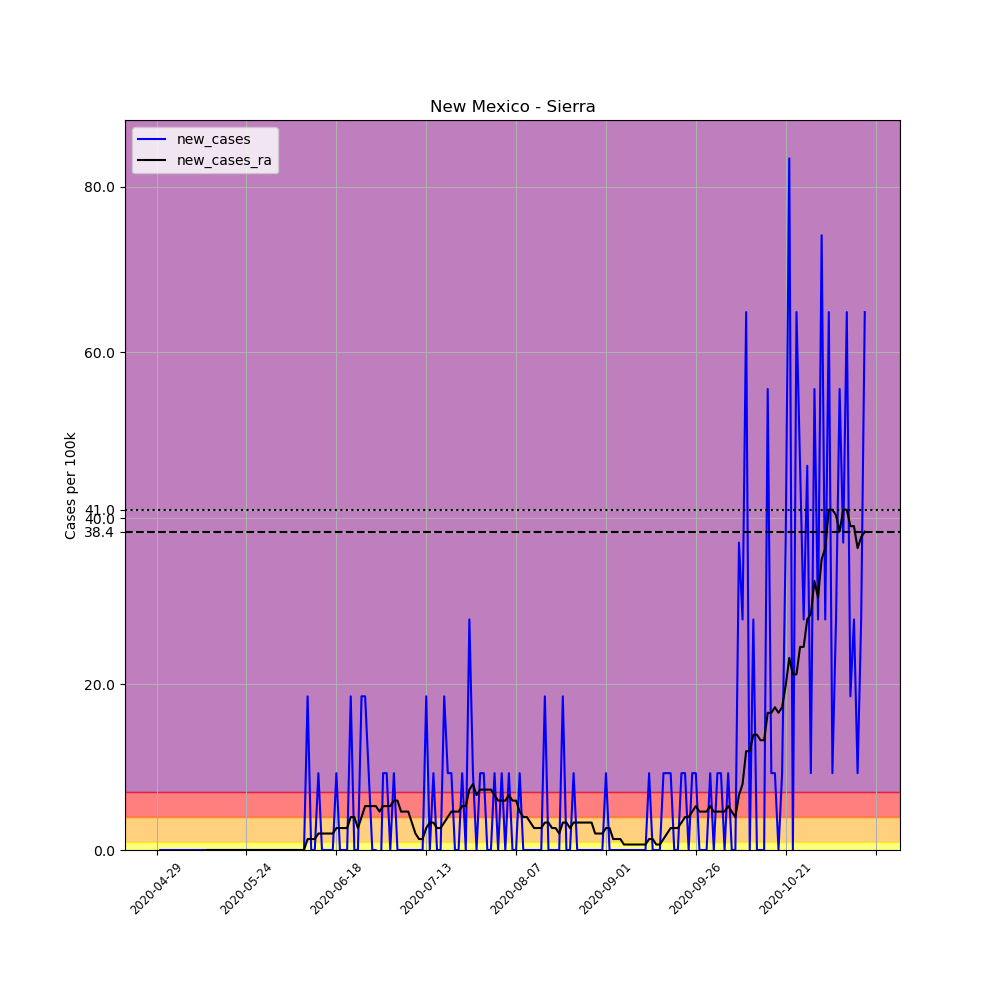

Values plotted in this chart, from the file beside it:
, date, county, state, fips, cases, deaths, COUNTY, STNAME, CTYNAME, POPESTIMATE2019, per_100k, new_cases, new_cases_ra
654226, 2020-04-29, Sierra, New Mexico, 35051, 1, 0, 51, New Mexico, Sierra, 10791, 9.267, , 
654227, 2020-04-30, Sierra, New Mexico, 35051, 1, 0, 51, New Mexico, Sierra, 10791, 9.267, 0.0, 
654228, 2020-05-01, Sierra, New Mexico, 35051, 1, 0, 51, New Mexico, Sierra, 10791, 9.267, 0.0, 
654229, 2020-05-02, Sierra, New Mexico, 35051, 1, 0, 51, New Mexico, Sierra, 10791, 9.267, 0.0, 
654230, 2020-05-03, Sierra, New Mexico, 35051, 1, 0, 51, New Mexico, Sierra, 10791, 9.267, 0.0, 
654231, 2020-05-04, Sierra, New Mexico, 35051, 1, 0, 51, New Mexico, Sierra, 10791, 9.267, 0.0, 
654232, 2020-05-05, Sierra, New Mexico, 35051, 1, 0, 51, New Mexico, Sierra, 10791, 9.267, 0.0, 
654233, 2020-05-06, Sierra, New Mexico, 35051, 1, 0, 51, New Mexico, Sierra, 10791, 9.267, 0.0, 
654234, 2020-05-07, Sierra, New Mexico, 35051, 1, 0, 51, New Mexico, Sierra, 10791, 9.267, 0.0, 
654235, 2020-05-08, Sierra, New Mexico, 35051, 1, 0, 51, New Mexico, Sierra, 10791, 9.267, 0.0, 
654236, 2020-05-09, Sierra, New Mexico, 35051, 1, 0, 51, New Mexico, Sierra, 10791, 9.267, 0.0, 
654237, 2020-05-10, Sierra, New Mexico, 35051, 1, 0, 51, New Mexico, Sierra, 10791, 9.267, 0.0, 
654238, 2020-05-11, Sierra, New Mexico, 35051, 1, 0, 51, New Mexico, Sierra, 10791, 9.267, 0.0, 
654239, 2020-05-12, Sierra, New Mexico, 35051, 1, 0, 51, New Mexico, Sierra, 10791, 9.267, 0.0, 
654240, 2020-05-13, Sierra, New Mexico, 35051, 1, 0, 51, New Mexico, Sierra, 10791, 9.267, 0.0, 0.0
654241, 2020-05-14, Sierra, New Mexico, 35051, 1, 0, 51, New Mexico, Sierra, 10791, 9.267, 0.0, 0.0
654242, 2020-05-15, Sierra, New Mexico, 35051, 1, 0, 51, New Mexico, Sierra, 10791, 9.267, 0.0, 0.0
654243, 2020-05-16, Sierra, New Mexico, 35051, 1, 0, 51, New Mexico, Sierra, 10791, 9.267, 0.0, 0.0
654244, 2020-05-17, Sierra, New Mexico, 35051, 1, 0, 51, New Mexico, Sierra, 10791, 9.267, 0.0, 0.0
654245, 2020-05-18, Sierra, New Mexico, 35051, 1, 0, 51, New Mexico, Sierra, 10791, 9.267, 0.0, 0.0
654246, 2020-05-19, Sierra, New Mexico, 35051, 1, 0, 51, New Mexico, Sierra, 10791, 9.267, 0.0, 0.0
654247, 2020-05-20, Sierra, New Mexico, 35051, 1, 0, 51, New Mexico, Sierra, 10791, 9.267, 0.0, 0.0
654248, 2020-05-21, Sierra, New Mexico, 35051, 1, 0, 51, New Mexico, Sierra, 10791, 9.267, 0.0, 0.0
654249, 2020-05-22, Sierra, New Mexico, 35051, 1, 0, 51, New Mexico, Sierra, 10791, 9.267, 0.0, 0.0
654250, 2020-05-23, Sierra, New Mexico, 35051, 1, 0, 51, New Mexico, Sierra, 10791, 9.267, 0.0, 0.0
654251, 2020-05-24, Sierra, New Mexico, 35051, 1, 0, 51, New Mexico, Sierra, 10791, 9.267, 0.0, 0.0
654252, 2020-05-25, Sierra, New Mexico, 35051, 1, 0, 51, New Mexico, Sierra, 10791, 9.267, 0.0, 0.0
654253, 2020-05-26, Sierra, New Mexico, 35051, 1, 0, 51, New Mexico, Sierra, 10791, 9.267, 0.0, 0.0
654254, 2020-05-27, Sierra, New Mexico, 35051, 1, 0, 51, New Mexico, Sierra, 10791, 9.267, 0.0, 0.0
654255, 2020-05-28, Sierra, New Mexico, 35051, 1, 0, 51, New Mexico, Sierra, 10791, 9.267, 0.0, 0.0
654256, 2020-05-29, Sierra, New Mexico, 35051, 1, 0, 51, New Mexico, Sierra, 10791, 9.267, 0.0, 0.0
654257, 2020-05-30, Sierra, New Mexico, 35051, 1, 0, 51, New Mexico, Sierra, 10791, 9.267, 0.0, 0.0
654258, 2020-05-31, Sierra, New Mexico, 35051, 1, 0, 51, New Mexico, Sierra, 10791, 9.267, 0.0, 0.0
654259, 2020-06-01, Sierra, New Mexico, 35051, 1, 0, 51, New Mexico, Sierra, 10791, 9.267, 0.0, 0.0
654260, 2020-06-02, Sierra, New Mexico, 35051, 1, 0, 51, New Mexico, Sierra, 10791, 9.267, 0.0, 0.0
654261, 2020-06-03, Sierra, New Mexico, 35051, 1, 0, 51, New Mexico, Sierra, 10791, 9.267, 0.0, 0.0
654262, 2020-06-04, Sierra, New Mexico, 35051, 1, 0, 51, New Mexico, Sierra, 10791, 9.267, 0.0, 0.0
654263, 2020-06-05, Sierra, New Mexico, 35051, 1, 0, 51, New Mexico, Sierra, 10791, 9.267, 0.0, 0.0
654264, 2020-06-06, Sierra, New Mexico, 35051, 1, 0, 51, New Mexico, Sierra, 10791, 9.267, 0.0, 0.0
654265, 2020-06-07, Sierra, New Mexico, 35051, 1, 0, 51, New Mexico, Sierra, 10791, 9.267, 0.0, 0.0
654266, 2020-06-08, Sierra, New Mexico, 35051, 1, 0, 51, New Mexico, Sierra, 10791, 9.267, 0.0, 0.0
654267, 2020-06-09, Sierra, New Mexico, 35051, 1, 0, 51, New Mexico, Sierra, 10791, 9.267, 0.0, 0.0
654268, 2020-06-10, Sierra, New Mexico, 35051, 3, 0, 51, New Mexico, Sierra, 10791, 27.8, 18.53, 1.324
654269, 2020-06-11, Sierra, New Mexico, 35051, 3, 0, 51, New Mexico, Sierra, 10791, 27.8, 0.0, 1.324
654270, 2020-06-12, Sierra, New Mexico, 35051, 3, 0, 51, New Mexico, Sierra, 10791, 27.8, 0.0, 1.324
654271, 2020-06-13, Sierra, New Mexico, 35051, 4, 0, 51, New Mexico, Sierra, 10791, 37.07, 9.267, 1.986
654272, 2020-06-14, Sierra, New Mexico, 35051, 4, 0, 51, New Mexico, Sierra, 10791, 37.07, 0.0, 1.986
654273, 2020-06-15, Sierra, New Mexico, 35051, 4, 0, 51, New Mexico, Sierra, 10791, 37.07, 0.0, 1.986
654274, 2020-06-16, Sierra, New Mexico, 35051, 4, 0, 51, New Mexico, Sierra, 10791, 37.07, 0.0, 1.986
654275, 2020-06-17, Sierra, New Mexico, 35051, 4, 0, 51, New Mexico, Sierra, 10791, 37.07, 0.0, 1.986
654276, 2020-06-18, Sierra, New Mexico, 35051, 5, 0, 51, New Mexico, Sierra, 10791, 46.33, 9.267, 2.648
654277, 2020-06-19, Sierra, New Mexico, 35051, 5, 0, 51, New Mexico, Sierra, 10791, 46.33, 0.0, 2.648
654278, 2020-06-20, Sierra, New Mexico, 35051, 5, 0, 51, New Mexico, Sierra, 10791, 46.33, 0.0, 2.648
654279, 2020-06-21, Sierra, New Mexico, 35051, 5, 0, 51, New Mexico, Sierra, 10791, 46.33, 0.0, 2.648
654280, 2020-06-22, Sierra, New Mexico, 35051, 7, 0, 51, New Mexico, Sierra, 10791, 64.87, 18.53, 3.972
654281, 2020-06-23, Sierra, New Mexico, 35051, 7, 0, 51, New Mexico, Sierra, 10791, 64.87, 0.0, 3.972
654282, 2020-06-24, Sierra, New Mexico, 35051, 7, 0, 51, New Mexico, Sierra, 10791, 64.87, 0.0, 2.648
654283, 2020-06-25, Sierra, New Mexico, 35051, 9, 0, 51, New Mexico, Sierra, 10791, 83.4, 18.53, 3.972
654284, 2020-06-26, Sierra, New Mexico, 35051, 11, 0, 51, New Mexico, Sierra, 10791, 101.9, 18.53, 5.295
654285, 2020-06-27, Sierra, New Mexico, 35051, 12, 0, 51, New Mexico, Sierra, 10791, 111.2, 9.267, 5.295
... 138 more rows
